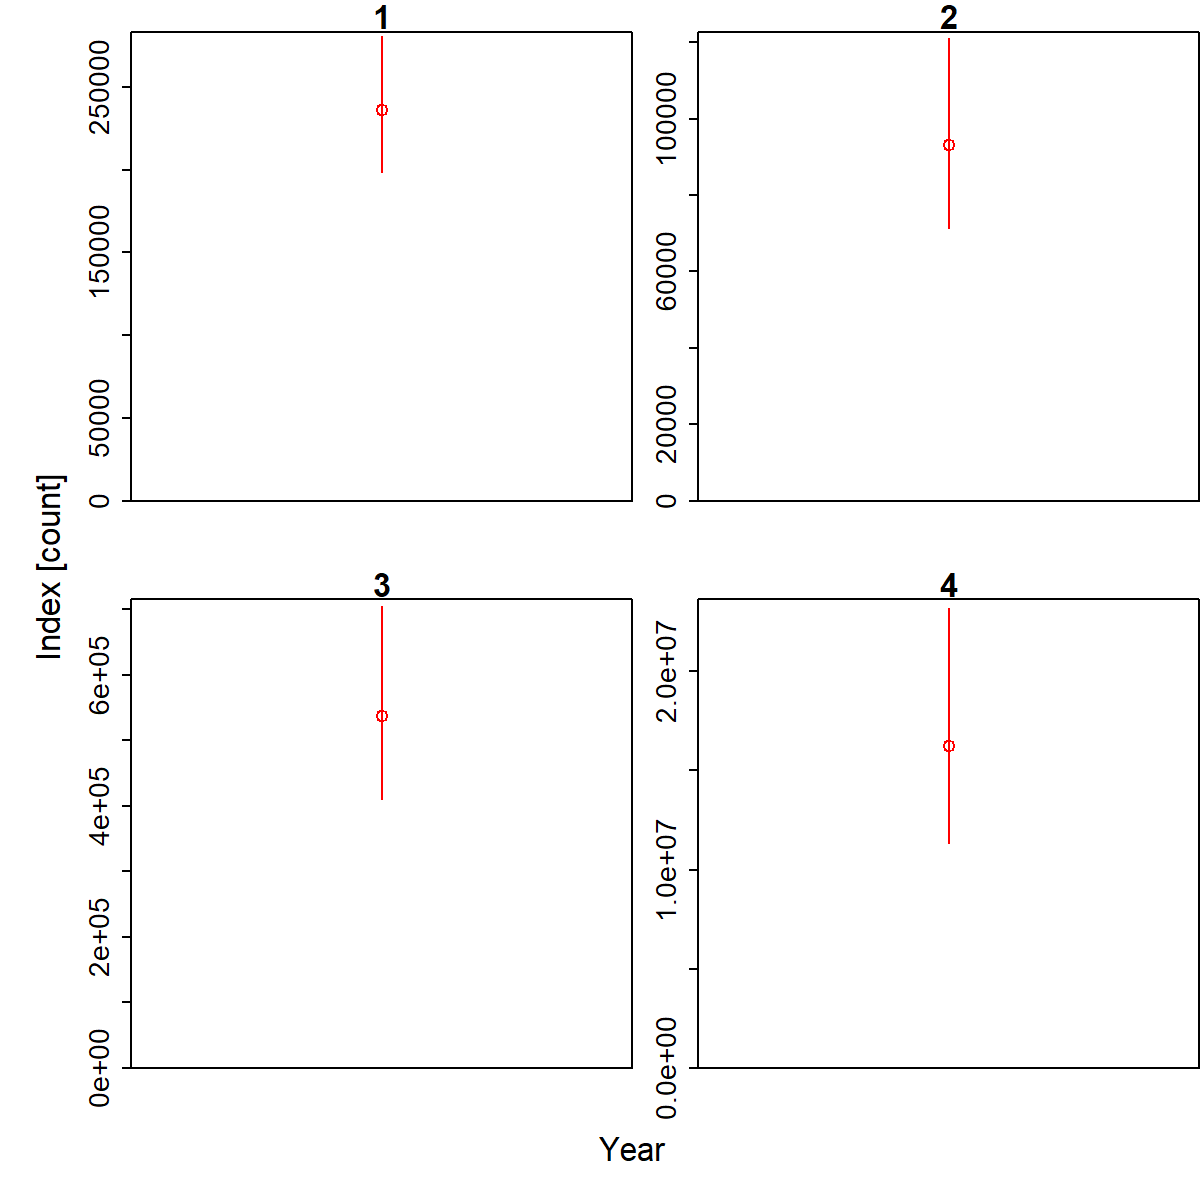

Source data for this figure (header and first rows):
Category, Time, Stratum, Units, Estimate, Std. Error for Estimate, Std. Error for ln(Estimate)
1, 1998, Stratum_1, [count], 290112, 49937, 0.1808
2, 1998, Stratum_1, [count], 255941, 62947, 0.3643
3, 1998, Stratum_1, [count], 1455224, 388149, 0.3388
4, 1998, Stratum_1, [count], 5390194, 2024058, 0.7252
1, 1999, Stratum_1, [count], 478219, 65037, 0.1414
2, 1999, Stratum_1, [count], 595891, 104062, 0.1997
3, 1999, Stratum_1, [count], 2191172, 411481, 0.2198
4, 1999, Stratum_1, [count], 2295890, 1056748, 0.8598
1, 2000, Stratum_1, [count], 469103, 69945, 0.1564
2, 2000, Stratum_1, [count], 735839, 179298, 0.2795
3, 2000, Stratum_1, [count], 2898715, 658251, 0.2717
4, 2000, Stratum_1, [count], 3932933, 1996991, 0.8695
1, 2001, Stratum_1, [count], 380701, 53621, 0.1456
2, 2001, Stratum_1, [count], 381504, 66107, 0.2142
3, 2001, Stratum_1, [count], 2071703, 406549, 0.238
4, 2001, Stratum_1, [count], 3947028, 1676127, 0.6119
1, 2002, Stratum_1, [count], 520012, 62400, 0.125
2, 2002, Stratum_1, [count], 707262, 123153, 0.1998
3, 2002, Stratum_1, [count], 2986063, 611615, 0.2423
4, 2002, Stratum_1, [count], 2249870, 938969, 0.6803
1, 2003, Stratum_1, [count], 502146, 64958, 0.1353
2, 2003, Stratum_1, [count], 909592, 182441, 0.2194
3, 2003, Stratum_1, [count], 3870485, 724721, 0.214
4, 2003, Stratum_1, [count], 1689765, 907704, 0.6503
1, 2004, Stratum_1, [count], 316045, 49768, 0.1618
2, 2004, Stratum_1, [count], 243970, 36433, 0.1676
3, 2004, Stratum_1, [count], 1143003, 203226, 0.2061
4, 2004, Stratum_1, [count], 8910982, 3205792, 0.3771
1, 2005, Stratum_1, [count], 226859, 46756, 0.2125
2, 2005, Stratum_1, [count], 126679, 25171, 0.2574
3, 2005, Stratum_1, [count], 934616, 241095, 0.3235
4, 2005, Stratum_1, [count], 9309185, 3391729, 0.4023
1, 2006, Stratum_1, [count], 354572, 45521, 0.1318
2, 2006, Stratum_1, [count], 363535, 52007, 0.1613
3, 2006, Stratum_1, [count], 1583558, 234820, 0.1669
4, 2006, Stratum_1, [count], 4705752, 1491209, 0.3859
1, 2007, Stratum_1, [count], 463000, 58503, 0.1305
2, 2007, Stratum_1, [count], 588658, 89650, 0.1719
3, 2007, Stratum_1, [count], 2643218, 453965, 0.199
4, 2007, Stratum_1, [count], 3047814, 1432945, 0.6936
1, 2008, Stratum_1, [count], 737858, 101386, 0.1439
2, 2008, Stratum_1, [count], 1683281, 254450, 0.1606
3, 2008, Stratum_1, [count], 6040724, 923356, 0.1719
4, 2008, Stratum_1, [count], 503038, 254360, 1.005
1, 2009, Stratum_1, [count], 445846, 54712, 0.1271
2, 2009, Stratum_1, [count], 556398, 89612, 0.1773
3, 2009, Stratum_1, [count], 2276824, 382273, 0.1896
4, 2009, Stratum_1, [count], 3988249, 1798473, 0.6186
1, 2010, Stratum_1, [count], 656026, 87801, 0.138
2, 2010, Stratum_1, [count], 849089, 105275, 0.1352
3, 2010, Stratum_1, [count], 2825634, 415093, 0.1663
4, 2010, Stratum_1, [count], 2489706, 1208109, 0.8501
1, 2011, Stratum_1, [count], 477149, 59681, 0.1288
2, 2011, Stratum_1, [count], 481940, 73952, 0.1744
3, 2011, Stratum_1, [count], 1927286, 334902, 0.2021
4, 2011, Stratum_1, [count], 3277461, 1266879, 0.5501
1, 2012, Stratum_1, [count], 468405, 58997, 0.1301
2, 2012, Stratum_1, [count], 540895, 73194, 0.151
3, 2012, Stratum_1, [count], 2072054, 353252, 0.1976
4, 2012, Stratum_1, [count], 4146895, 2025224, 0.7098
... 32 more rows
